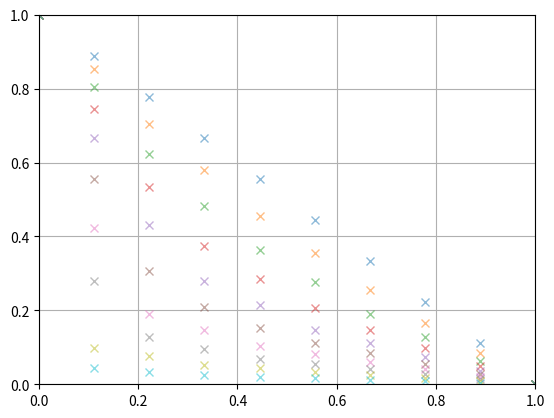

Here is the Python script that generated this plot:
import numpy as np
import matplotlib.pyplot as plt

class LinExp():
    def __init__(self):
        self.s = 0
        self._update_parameters()

    def _update_parameters(self):
        self.ya = lambda x: x*(4*self.s - 1)/(2*self.s + 1) + 1
        self.yb = lambda x: x*(- 1)/(2*self.s + 1) + 1 + self.s
        self.yc = lambda x: x*(-2*self.s - 1) + (1 + self.s)*(2*self.s + 1)
        self.yd = lambda x: x*(-2*self.s - 1)/(1 - 4*self.s) + (1 + 2*self.s)/(1 - 4*self.s)
    
        self.xa_lim = self.s/2 + .25
        self.xb_lim = self.s + .5
        self.xc_lim = self.s + .75
        self.xd_lim = 1

    def set_s(self, s):
        self.s = s
        self._update_parameters()


    def y(self, x):
        idx_a = np.where((0 <= x) & (x < self.xa_lim))[0]
        idx_b = np.where((self.xa_lim <= x) & (x < self.xb_lim))[0]
        idx_c = np.where((self.xb_lim <= x) & (x < self.xc_lim))[0]
        idx_d = np.where((self.xc_lim <= x) & (x < self.xd_lim))[0]
        # print(idx_a, idx_b, idx_c, idx_d)
        y = np.zeros(len(x))
        y[idx_a] = self.ya(x[idx_a])
        y[idx_b] = self.yb(x[idx_b])
        y[idx_c] = self.yc(x[idx_c])
        y[idx_d] = self.yd(x[idx_d])
        return y

if __name__ == '__main__':
    linexp = LinExp()
    x = np.linspace(0, 1, 10)

    for s in np.linspace(0, -0.5, 10, endpoint=False):
        linexp.set_s(s)
        plt.plot(x, linexp.y(x), 'x', alpha=.5)
        plt.xlim([0, 1])
        plt.ylim([0, 1])
        plt.grid(True)
    plt.show()





